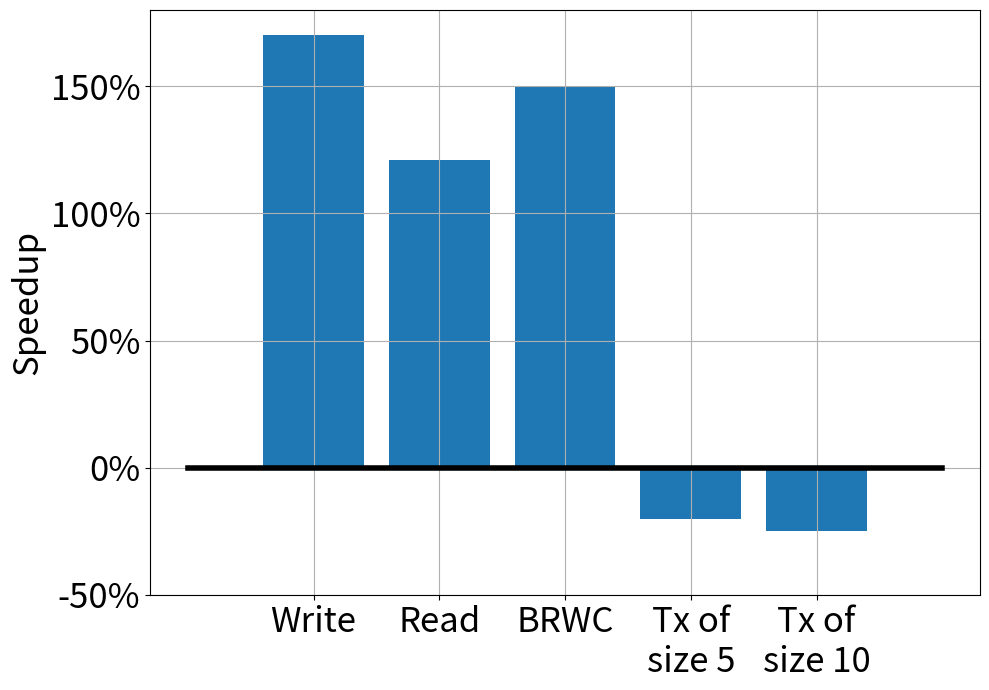
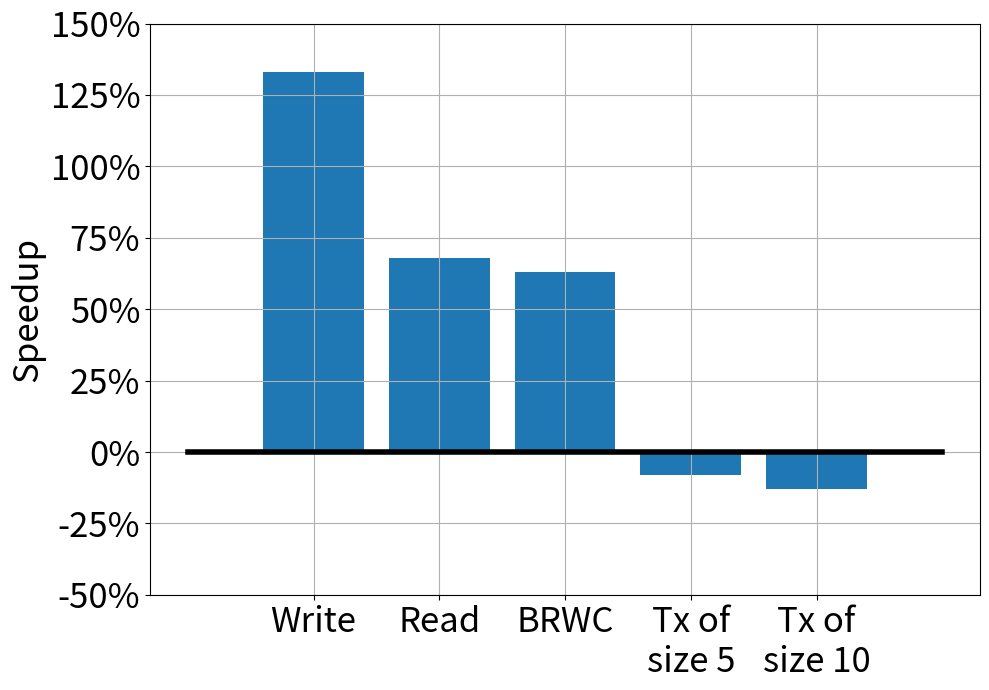
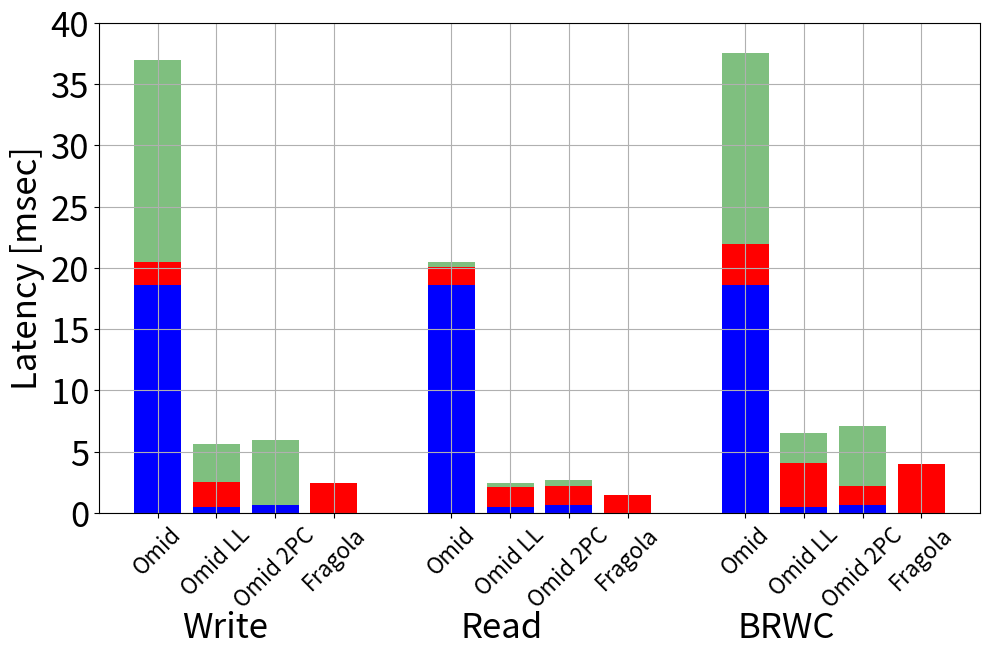
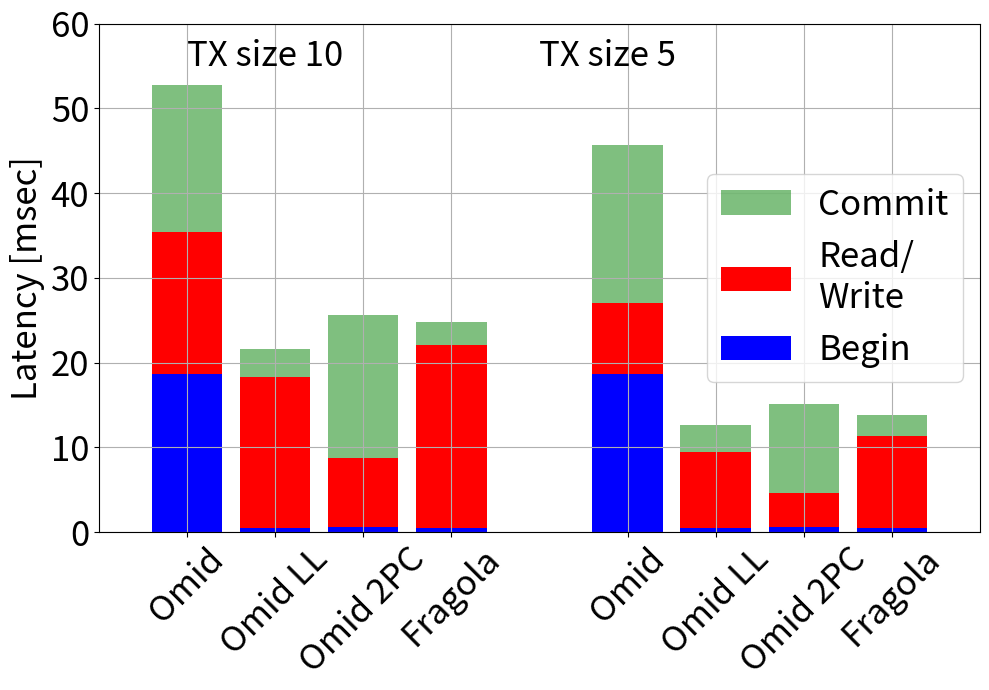
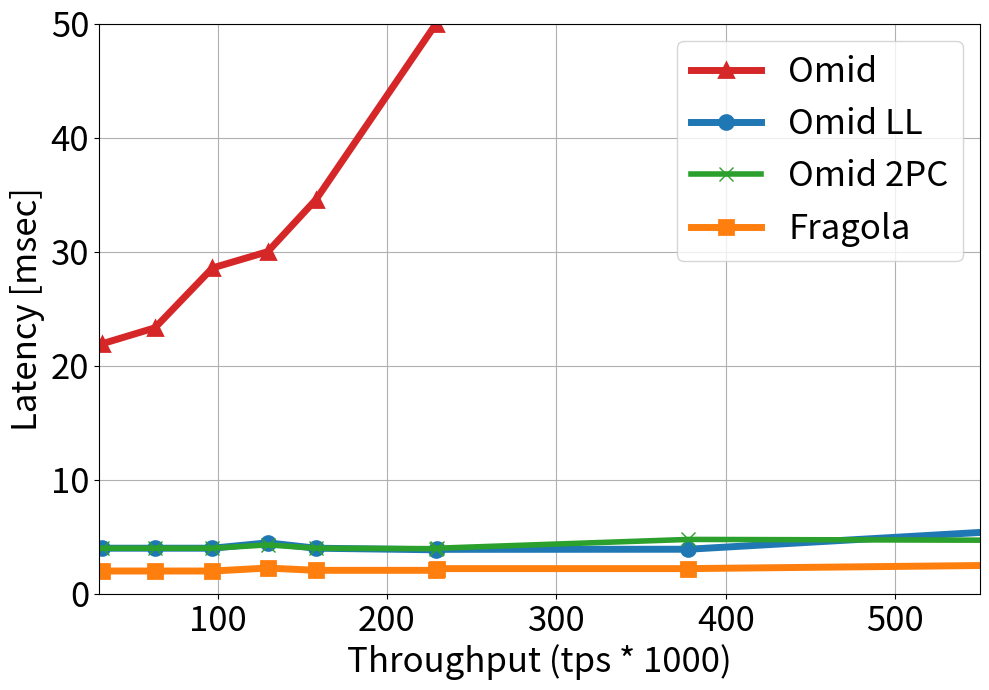
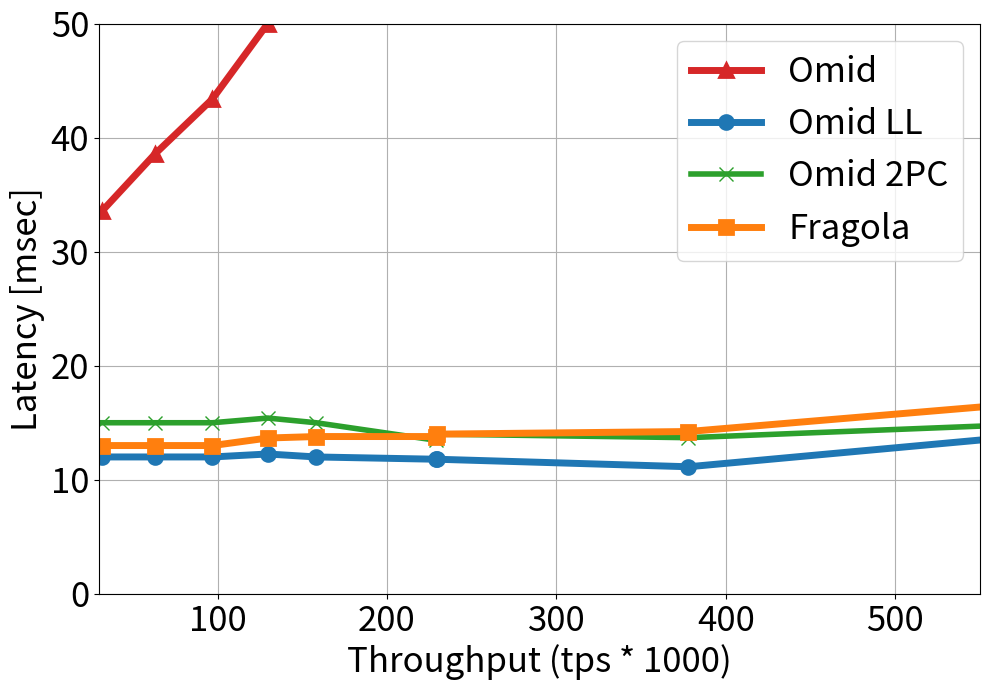
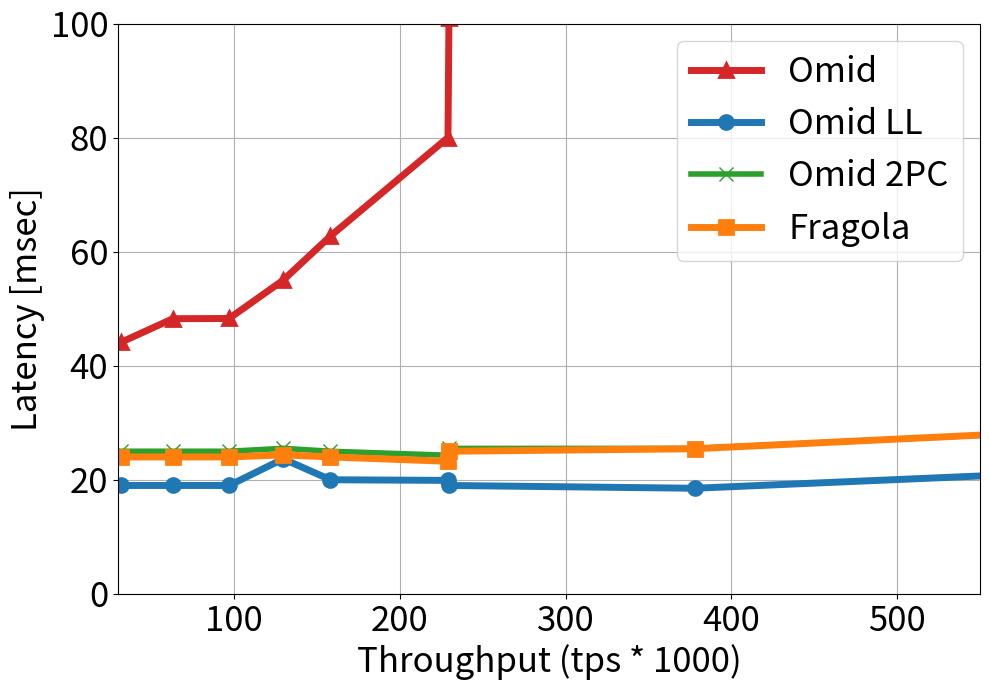
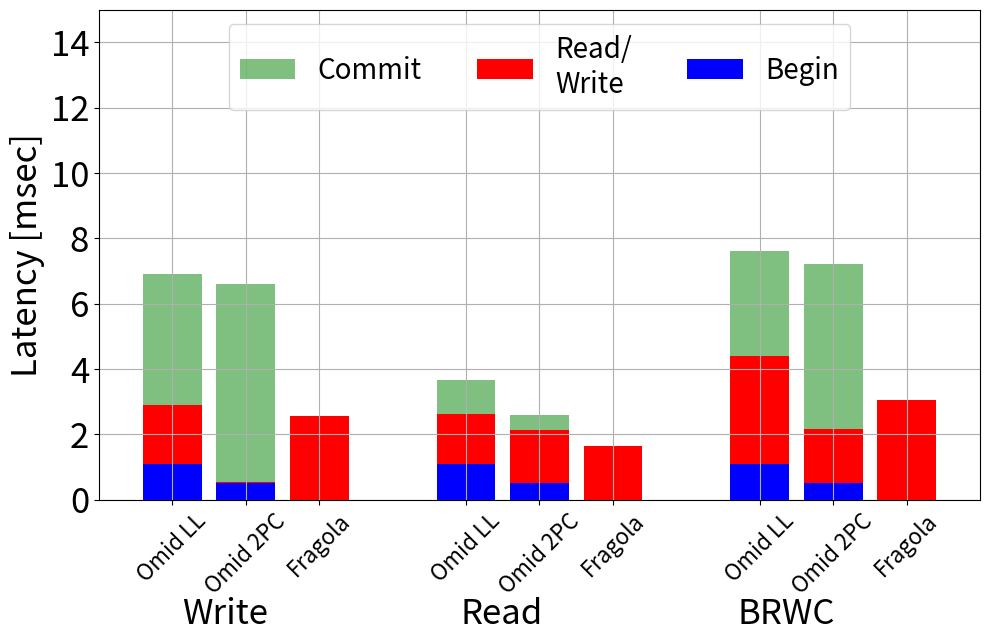

Python code for these plots, in order:
import numpy as np
import matplotlib.pyplot as plt
import sys
from matplotlib.ticker import FuncFormatter
import datetime


marksize=10
my_linewidth = 5
originalOmidLabel = 'Omid'
lorraGenericLabel = 'Omid LL'
lorraFPLabel = 'Fragola'
lorra2PhLabel = 'Omid 2PC'


myfonsize = 25


# These are the "Tableau 20" colors as RGB.
tableau20 = [(31, 119, 180), (174, 199, 232), (255, 127, 14), (255, 187, 120),
             (44, 160, 44), (152, 223, 138), (214, 39, 40), (255, 152, 150),
             (148, 103, 189), (197, 176, 213), (140, 86, 75), (196, 156, 148),
             (227, 119, 194), (247, 182, 210), (127, 127, 127), (199, 199, 199),
             (188, 189, 34), (219, 219, 141), (23, 190, 207), (158, 218, 229)]
for i in range(len(tableau20)):
    r, g, b = tableau20[i]
    tableau20[i] = (r / 255., g / 255., b / 255.)


throughputs = [31.62	,63.08	,97.04	,129.67,	158.14	,229.04	,229.65,	377.96	,561.57]
txsize = ['0','1','5','10']
def draw_throughput_latency(originalOmid,lorraGeneric,lorraFP,lorra2phase,pltnum,ylim=50):

    plt.figure(figsize=(10, 7))
    ax = plt.subplot(1, 1, 1)

    plt.plot(throughputs, originalOmid, linestyle='-', label=originalOmidLabel, marker='^', color=tableau20[6],
             linewidth=my_linewidth, markersize=marksize, markeredgewidth=2)

    plt.plot(throughputs, lorraGeneric, marker='o', linestyle='-', color=tableau20[0], label=lorraGenericLabel,
             linewidth=my_linewidth, markersize=marksize, markeredgewidth=2)

    plt.plot(throughputs, lorra2phase, label=lorra2PhLabel, marker='x', linestyle='-', color=tableau20[4],
             linewidth=my_linewidth-1, markersize=marksize, markeredgewidth=1)

    plt.plot(throughputs, lorraFP, label=lorraFPLabel, marker='s', linestyle='-', color=tableau20[2], linewidth=my_linewidth,
             markersize=marksize, markeredgewidth=2)




    plt.ylabel("Latency [msec]",fontsize=myfonsize)
    plt.xlim((30,550))
    plt.ylim(0,ylim)
    plt.grid(True)
    #plt.legend(loc=0)

    ax.get_xaxis().tick_bottom()
    ax.get_yaxis().tick_left()
    plt.xlabel("Throughput (tps * 1000)", fontsize=myfonsize)
    plt.yticks(fontsize=myfonsize)
    plt.xticks(fontsize=myfonsize)
    #plt.title("Transaction Size "+ txsize[pltnum],fontsize=myfonsize)
    plt.tight_layout()

    plt.legend(loc=1,fontsize=myfonsize)
    plt.savefig("throughputLatency"+txsize[pltnum]+".pdf", bbox_inches='tight')
    #plt.show()

breakdowns_names = ['Put','Get','tx5','tx10','rwm']
operation_names = ['Write','Read','Read/\nWrite','Read/\nWrite','Read/\nWrite']
def breakdown(originalOmid,lorraGeneric,lorraFP,pltnum):

    begin_times = [originalOmid[0],lorraGeneric[0],lorraFP[0]]
    hbase_times = [originalOmid[1], lorraGeneric[1], lorraFP[1]]
    commit_times = [originalOmid[2], lorraGeneric[2], lorraFP[2]]

    plt.figure(figsize=(10, 7))
    ax = plt.subplot(1, 1, 1)

    lorraGenericLabel = 'Omid LL'
    lorraFPLabel = 'Fragola'

    p3 = ax.bar(range(len(commit_times)), commit_times, bottom=np.array(begin_times)+np.array(hbase_times),
                label='Commit', alpha=0.5, color='g',align='center')
    p2 = ax.bar(range(len(hbase_times)), hbase_times, bottom=begin_times, label=operation_names[pltnum], alpha=1, color='r',
                align='center', )
    p1 = ax.bar(range(len(begin_times)), begin_times, label='Begin', alpha=1, color='b', align='center')
    plt.xticks(np.arange(3) ,[originalOmidLabel,lorraGenericLabel,lorraFPLabel],fontsize=myfonsize)

    if pltnum == 0 or pltnum == 1 or pltnum == 4:
        plt.ylim(0, 35)
    else:
        plt.ylim(0, 50)
    plt.grid(True)
    plt.yticks(fontsize=myfonsize)

    plt.ylabel("Latency [msec]", fontsize=myfonsize)

    plt.legend(loc=0, fontsize=myfonsize)

    plt.tight_layout()
    plt.savefig("latency_" + breakdowns_names[pltnum] + ".pdf",
                bbox_inches='tight')
    #plt.show()

def breakdownHighTX(originalOmid,lorraGeneric,lorraFP,pltnum):

    begin_times = [originalOmid[0],lorraGeneric[0],lorraFP[0]]
    hbase_times = [originalOmid[1], lorraGeneric[1], lorraFP[1]]
    commit_times = [originalOmid[2], lorraGeneric[2], lorraFP[2]]

    plt.figure(figsize=(10, 7))
    ax = plt.subplot(1, 1, 1)

    lorraGenericLabel = 'Omid LL'
    lorraFPLabel = 'Fragola'

    p3 = ax.bar(range(len(commit_times)), commit_times, bottom=np.array(begin_times)+np.array(hbase_times),
                label='Commit', alpha=0.5, color='g',align='center')
    p2 = ax.bar(range(len(hbase_times)), hbase_times, bottom=begin_times, label=operation_names[pltnum], alpha=1, color='r',
                align='center', )
    p1 = ax.bar(range(len(begin_times)), begin_times, label='Begin', alpha=1, color='b', align='center')
    plt.xticks(np.arange(3) ,[originalOmidLabel,lorraGenericLabel,lorraFPLabel],fontsize=myfonsize)

    if pltnum == 0 or pltnum == 1 or pltnum == 4:
        plt.ylim(0, 35)
    else:
        plt.ylim(0, 50)
    plt.grid(True)
    plt.yticks(fontsize=myfonsize)

    plt.ylabel("Latency [msec]", fontsize=myfonsize)

    plt.legend(loc=0, fontsize=myfonsize)

    plt.tight_layout()
    plt.savefig("latency_" + breakdowns_names[pltnum] + ".pdf",
                bbox_inches='tight')
    #plt.show()



def singlebreakdown(GEToriginalOmid,GETlorraGeneric,GETlorraFP,two_phase5,PUToriginalOmid,PUTlorraGeneric,PUTlorraFP,two_phase10,ylimit,txt):

    begin_times = [GEToriginalOmid[0], GETlorraGeneric[0],two_phase5[0], GETlorraFP[0]]
    hbase_times = [GEToriginalOmid[1], GETlorraGeneric[1],two_phase5[1], GETlorraFP[1]]
    commit_times = [GEToriginalOmid[2], GETlorraGeneric[2],two_phase5[2], GETlorraFP[2]]

    plt.figure(figsize=(10, 7))
    ax = plt.subplot(1, 1, 1)

    lorraGenericLabel = 'Omid LL'
    lorraFPLabel = 'Fragola'
    twoPhaselabel = 'Omid 2PC'

    p3 = ax.bar([5,6,7,8],commit_times, bottom=np.array(begin_times) + np.array(hbase_times),
                label='Commit', alpha=0.5, color='g', align='center')
    p2 = ax.bar([5,6,7,8], hbase_times, bottom=begin_times, label=operation_names[2], alpha=1,
                color='r', align='center', )
    p1 = ax.bar([5,6,7,8], begin_times, label='Begin', alpha=1, color='b', align='center')

    begin_times = [PUToriginalOmid[0], PUTlorraGeneric[0],two_phase10[0], PUTlorraFP[0]]
    hbase_times = [PUToriginalOmid[1], PUTlorraGeneric[1],two_phase10[1], PUTlorraFP[1]]
    commit_times = [PUToriginalOmid[2], PUTlorraGeneric[2],two_phase10[2], PUTlorraFP[2]]

    p3 = ax.bar([0, 1, 2,3], commit_times, bottom=np.array(begin_times) + np.array(hbase_times), alpha=0.5, color='g', align='center')
    p2 = ax.bar([0, 1, 2,3], hbase_times, bottom=begin_times,  alpha=1, color='r', align='center', )
    p1 = ax.bar([0, 1, 2,3], begin_times,  alpha=1, color='b', align='center')

    ax.text(4, ylimit-5, txt[0], fontsize=myfonsize)
    ax.text(0, ylimit-5, txt[1], fontsize=myfonsize)

    plt.xticks([0,1,2,3,5,6,7,8], [originalOmidLabel, lorraGenericLabel,twoPhaselabel, lorraFPLabel,originalOmidLabel, lorraGenericLabel,twoPhaselabel, lorraFPLabel], fontsize=myfonsize)

    for tick in ax.get_xticklabels():
        tick.set_rotation(45)

    plt.grid(True)
    plt.yticks(fontsize=myfonsize)

    plt.ylabel("Latency [msec]", fontsize=myfonsize)

    plt.xlim(-1,9)
    plt.ylim(0,ylimit)
    lgd = plt.legend(loc=7, fontsize=myfonsize)


    plt.tight_layout()
    plt.savefig("latency_" +txt[2] + ".pdf",
                bbox_inches='tight',bbox_extra_artists=(lgd,))
    #plt.show()



def new_breakdown(GEToriginalOmid,GETlorraGeneric,GETlorraFP,PUToriginalOmid,PUTlorraGeneric,PUTlorraFP,RMWoriginalOmid,RMWlorraGeneric,RMWlorraFP,GET2phase,PUT2phase,RMW2phase,s,txt):

    commit_hatch = ""
    hbase_hatch = ""
    begin_hatch = ""

    omid_color='g'
    generic_colot='r'
    fp_color='b'

    begin_times = [GEToriginalOmid[0], GETlorraGeneric[0],GET2phase[0], GETlorraFP[0]]
    hbase_times = [GEToriginalOmid[1], GETlorraGeneric[1],GET2phase[1], GETlorraFP[1]]
    commit_times = [GEToriginalOmid[2], GETlorraGeneric[2],GET2phase[2], GETlorraFP[2]]

    plt.figure(figsize=(10, 7))
    ax = plt.subplot(1, 1, 1)

    # lorraGenericLabel = 'Vanilla\nFragola'
    # lorraFPLabel = 'FP\nFragola'

    lorraGenericLabel = 'Omid LL'
    lorraFPLabel = 'Fragola'
    twoPhaselabel = 'Omid 2PC'

    p3 = ax.bar([5,6,7,8],commit_times, bottom=np.array(begin_times) + np.array(hbase_times),
                label='Commit', alpha=0.5, color='g', align='center',hatch=commit_hatch)

    p2 = ax.bar([5,6,7,8], hbase_times, bottom=begin_times, label=operation_names[2], alpha=1,
                color='r', align='center', hatch=hbase_hatch)
    p1 = ax.bar([5,6,7,8], begin_times, label='Begin', alpha=1, color='b', align='center',hatch=begin_hatch)

    begin_times = [PUToriginalOmid[0], PUTlorraGeneric[0],PUT2phase[0], PUTlorraFP[0]]
    hbase_times = [PUToriginalOmid[1], PUTlorraGeneric[1],PUT2phase[1], PUTlorraFP[1]]
    commit_times = [PUToriginalOmid[2], PUTlorraGeneric[2],PUT2phase[2], PUTlorraFP[2]]

    p3 = ax.bar([0, 1, 2,3], commit_times, bottom=np.array(begin_times) + np.array(hbase_times),
                alpha=0.5, color='g', align='center',hatch=commit_hatch)
    p2 = ax.bar([0, 1, 2,3], hbase_times, bottom=begin_times,  alpha=1, color='r', align='center',hatch=hbase_hatch )
    p1 = ax.bar([0, 1, 2,3], begin_times,  alpha=1, color='b', align='center',hatch=begin_hatch)

    begin_times = [RMWoriginalOmid[0], RMWlorraGeneric[0],RMW2phase[0], RMWlorraFP[0]]
    hbase_times = [RMWoriginalOmid[1], RMWlorraGeneric[1],RMW2phase[1], RMWlorraFP[1]]
    commit_times = [RMWoriginalOmid[2], RMWlorraGeneric[2],RMW2phase[2], RMWlorraFP[2]]

    p3 = ax.bar([10,11,12,13], commit_times, bottom=np.array(begin_times) + np.array(hbase_times), alpha=0.5, color='g', align='center',hatch=commit_hatch)
    p2 = ax.bar([10,11,12,13], hbase_times, bottom=begin_times,  alpha=1, color='r', align='center',hatch=hbase_hatch )
    p1 = ax.bar([10,11,12,13], begin_times,  alpha=1, color='b', align='center',hatch=begin_hatch)



    # ax.text(4, ylimit-5, txt[0], fontsize=myfonsize)
    # ax.text(0, ylimit-5, txt[1], fontsize=myfonsize)

    plt.xticks([0,1,2,3,5,6,7,8,10,11,12,13], [originalOmidLabel, lorraGenericLabel,twoPhaselabel, lorraFPLabel,originalOmidLabel, lorraGenericLabel,twoPhaselabel, lorraFPLabel,originalOmidLabel, lorraGenericLabel,twoPhaselabel, lorraFPLabel], fontsize=myfonsize-9)


    for tick in ax.get_xticklabels():
        tick.set_rotation(45)

    plt.annotate('Write', (0, 0), (60, -70), xycoords='axes fraction', textcoords='offset points', va='top',
                 fontsize=myfonsize)

    plt.annotate('Read', (0, 0), (260, -70), xycoords='axes fraction', textcoords='offset points', va='top',
                 fontsize=myfonsize)

    plt.annotate('BRWC', (0, 0), (460, -70), xycoords='axes fraction', textcoords='offset points', va='top',
                 fontsize=myfonsize)



    plt.grid(True)
    plt.yticks(fontsize=myfonsize)

    plt.ylabel("Latency [msec]", fontsize=myfonsize)

    plt.xlim(-1,14)
    plt.ylim(0,40)
#    lgd = plt.legend(loc=1, fontsize=myfonsize)


    plt.tight_layout()
    plt.subplots_adjust(bottom=0.2,top=0.9)

    plt.savefig("latency_all" +txt[2] + ".pdf",
                bbox_inches='')
    #plt.show()





def singlebreakdownHigh(GETlorraGeneric,GETlorraFP,GET2phase,PUTlorraGeneric,PUTlorraFP,PUT2phase,RMWlorraGeneric,RMWlorraFP,RMW2phase,ylimit,txt):

    begin_times = [GETlorraGeneric[0],GET2phase[0], GETlorraFP[0]]
    hbase_times = [GETlorraGeneric[1],GET2phase[1], GETlorraFP[1]]
    commit_times = [GETlorraGeneric[2],GET2phase[2], GETlorraFP[2]]

    plt.figure(figsize=(10, 7))
    ax = plt.subplot(1, 1, 1)


    # lorraGenericLabel = 'Vanilla\nFragola'
    # lorraFPLabel = 'FP\nFragola'

    lorraGenericLabel = 'Omid LL'
    lorraFPLabel = 'Fragola'
    twoPhaselabel = 'Omid 2PC'

    p3 = ax.bar([4,5,6],commit_times, bottom=np.array(begin_times) + np.array(hbase_times),
                label='Commit', alpha=0.5, color='g', align='center')
    p2 = ax.bar([4,5,6], hbase_times, bottom=begin_times, label=operation_names[2], alpha=1,
                color='r', align='center', )
    p1 = ax.bar([4,5,6], begin_times, label='Begin', alpha=1, color='b', align='center')

    begin_times = [PUTlorraGeneric[0],PUT2phase[0], PUTlorraFP[0]]
    hbase_times = [PUTlorraGeneric[1],PUT2phase[1], PUTlorraFP[1]]
    commit_times = [PUTlorraGeneric[2],PUT2phase[2], PUTlorraFP[2]]

    p3 = ax.bar([0, 1,2], commit_times, bottom=np.array(begin_times) + np.array(hbase_times), alpha=0.5, color='g', align='center')
    p2 = ax.bar([0, 1,2], hbase_times, bottom=begin_times,  alpha=1, color='r', align='center', )
    p1 = ax.bar([0, 1,2], begin_times,  alpha=1, color='b', align='center')

    begin_times = [RMWlorraGenericHigh[0],RMW2phase[0], RMWlorraFPHigh[0]]
    hbase_times = [RMWlorraGenericHigh[1],RMW2phase[1], RMWlorraFPHigh[1]]
    commit_times = [RMWlorraGenericHigh[2],RMW2phase[2], RMWlorraFPHigh[2]]

    p3 = ax.bar([8,9,10], commit_times, bottom=np.array(begin_times) + np.array(hbase_times), alpha=0.5, color='g',
                align='center')
    p2 = ax.bar([8,9,10], hbase_times, bottom=begin_times, alpha=1, color='r', align='center', )
    p1 = ax.bar([8,9,10], begin_times, alpha=1, color='b', align='center')

    plt.xticks([0,1,2,4,5,6,8,9,10], [lorraGenericLabel,  twoPhaselabel,lorraFPLabel,lorraGenericLabel, twoPhaselabel,lorraFPLabel,lorraGenericLabel, twoPhaselabel,lorraFPLabel], fontsize=myfonsize-9)

    for tick in ax.get_xticklabels():
        tick.set_rotation(45)

    plt.grid(True)
    plt.yticks(fontsize=myfonsize)

    plt.ylabel("Latency [msec]", fontsize=myfonsize)

    plt.xlim(-1,11)
    plt.ylim(0,ylimit)
    lgd = plt.legend( prop={'size':20},ncol=3,loc=9, fontsize=myfonsize)

    plt.annotate('Write', (0, 0), (60, -70), xycoords='axes fraction', textcoords='offset points', va='top',
                 fontsize=myfonsize)

    plt.annotate('Read', (0, 0), (260, -70), xycoords='axes fraction', textcoords='offset points', va='top',
                 fontsize=myfonsize)

    plt.annotate('BRWC', (0, 0), (460, -70), xycoords='axes fraction', textcoords='offset points', va='top',
                 fontsize=myfonsize)


    plt.tight_layout()
    plt.subplots_adjust(bottom=0.2, top=0.9)

    plt.savefig("latencyHighThrough_" +txt[3] + ".pdf")





def high_summery():
    plt.figure(figsize=(10, 7))
    ax = plt.subplot(1, 1, 1)
    speedup = [170,	121,	150,	-20,-25,]

    ax.plot([-1,0,1,2,3,4,5],[0,0,0,0,0,0,0],linestyle='-', color='black',linewidth = 4)
    xloc = [0,1,2,3,4]
    p1 = ax.bar(xloc, speedup, alpha=1, color=tableau20[0], align='center')
    plt.xticks(xloc ,['Write','Read','BRWC','Tx of\nsize 5','Tx of\nsize 10'],fontsize=myfonsize)
    plt.ylim(-50, 180)
    plt.grid(True)
    plt.yticks(fontsize=myfonsize)

    plt.ylabel("Speedup", fontsize=myfonsize)
    formatter = FuncFormatter(lambda y, pos: "%d%%" % (y))
    ax.yaxis.set_major_formatter(formatter)

    plt.tight_layout()
    plt.savefig("high_speedup.pdf",
                bbox_inches='tight')

    #plt.show()


def low_summery():
    plt.figure(figsize=(10, 7))
    ax = plt.subplot(1, 1, 1)
    speedup = [133,	68,	63,	-8,-13,]

    ax.plot([-1,0,1,2,3,4,5],[0,0,0,0,0,0,0],linestyle='-', color='black',linewidth = 4)
    xloc = [0,1,2,3,4]
    p1 = ax.bar(xloc, speedup, alpha=1, color=tableau20[0], align='center')
    plt.xticks(xloc ,['Write','Read','BRWC','Tx of\nsize 5','Tx of\nsize 10'],fontsize=myfonsize)
    plt.ylim(-50, 150)
    plt.grid(True)
    plt.yticks(fontsize=myfonsize)

    plt.ylabel("Speedup", fontsize=myfonsize)
    formatter = FuncFormatter(lambda y, pos: "%d%%" % (y))
    ax.yaxis.set_major_formatter(formatter)

    plt.tight_layout()
    plt.savefig("low_speedup.pdf",
                bbox_inches='tight')







high_summery()
low_summery()

PUToriginalOmid = [18.60,1.89,16.50]
PUTlorraGeneric = [0.48,2.00,3.17]
PUTlorraFP = [0.00,2.43,0.00]
PUT2phase = [0.60,0.03,5.29]

GEToriginalOmid = [18.60,1.47,0.39]
GETlorraGeneric = [0.48,1.59,0.39]
GETlorraFP = [0.00,1.46,0.00]
GET2phase = [0.60,1.60,0.46]

RMWoriginalOmid = [18.60,3.36,15.61]
RMWlorraGeneric = [0.48,3.57,2.43]
RMWlorraFP = [0.00,3.97,0.00]
RMW2phase = [0.60,1.62,4.85]


new_breakdown(GEToriginalOmid,GETlorraGeneric,GETlorraFP,PUToriginalOmid,PUTlorraGeneric,PUTlorraFP,RMWoriginalOmid,RMWlorraGeneric,RMWlorraFP,GET2phase,PUT2phase,RMW2phase,40,['Single read','Single write','PUTGET'])



#breakdown(RMWoriginalOmid,RMWlorraGeneric,RMWlorraFP,4)


#singlebreakdown(GEToriginalOmid,GETlorraGeneric,GETlorraFP,PUToriginalOmid,PUTlorraGeneric,PUTlorraFP,40,['Single read','Single write','PUTGET'])

TX5originalOmid = [18.60,8.40,18.64]
TX5lorraGeneric = [0.48,8.92,3.24]
TX5lorraFP = [0.48,10.81,2.51]
TX52phase = [0.60,4.05,10.43]

TX10originalOmid = [18.60,16.80,17.33]
TX10lorraGeneric = [0.48,17.85,3.32]
TX10lorraFP = [0.48,21.62,2.65]
TX102phase = [0.60,8.09,16.87]


singlebreakdown(TX5originalOmid,TX5lorraGeneric,TX5lorraFP,TX52phase,TX10originalOmid,TX10lorraGeneric,TX10lorraFP,TX102phase,60,['TX size 5','TX size 10','5_10'])





TX1originalOmid = [21.91	,23.32,	28.57,	30.00,	34.57	,50.00	,70.05,None,None]
TX1lorraGeneric = [4.00	,4.00	,4.00	,4.47	,4.00,	3.86,	3.90	,3.91	,5.48]
TX1lorraFP = [ 2.00,	2.00,	2.00,	2.26,	2.06,	2.06	,2.21	,2.21	,2.50]
TX12phase = [4.00	,4.00,	4.00	,4.29,	4.00,	3.96	,4.0,	4.77	,4.70]
draw_throughput_latency(TX1originalOmid,TX1lorraGeneric,TX1lorraFP,TX12phase,1)



TX5originalOmid = [33.52,	38.56	,43.39	,50.00,	52.93,	100.00,	111.64,None,None]
TX5lorraGeneric = [12.00,	12.00	,12.00	,12.26,	12.00,	11.80,	11.80	,11.14,	13.64]
TX5lorraFP = [13.00	,13.00	,13.00,	13.66,	13.79,	13.79	,14.00,	14.23,	16.52]
TX52phase = [15.00,	15.00	,15.00,	15.41	,15.00	,13.46	,14.00	,13.69,14.77]
draw_throughput_latency(TX5originalOmid,TX5lorraGeneric,TX5lorraFP,TX52phase,2)


TX10originalOmid =[44.08	,48.24,	48.28,	55.00,	62.73	,80.00	,101.00,None,None]
TX10lorraGeneric = [19.00	,19.00	,19.00	,23.66,	20.00	,19.89	,19.00,	18.51	,20.81]
TX10lorraFP =[24.00	,24.00,	24.00,	24.36,	24.00	,23.24,	25.00	,25.44,	27.99]
TX102phase = [25.00	,25.00,	25.00,	25.51	,25.00,	24.30	,25.50,	25.50,	27.94]
draw_throughput_latency(TX10originalOmid,TX10lorraGeneric,TX10lorraFP,TX102phase,3,100)


#High Throughput


PUTlorraGenericHigh = [1.11,1.78,4.02]
PUTlorraFPHigh = [0.00,2.56,0.00]
PUT2phaseFPHigh = [0.52,0.01,6.08]


GETlorraGenericHigh = [1.11,1.51,1.04]
GETlorraFPHigh = [0.00,1.65,0.00]
GET2phaseFPHigh = [0.52,1.63,0.46]

RMWlorraGenericHigh = [1.11,3.29,3.21]
RMWlorraFPHigh = [0.00,3.04,0.00]
RMW2phaseFPHigh = [0.52,1.65,5.04]

singlebreakdownHigh(GETlorraGenericHigh,GETlorraFPHigh,GET2phaseFPHigh, PUTlorraGenericHigh,PUTlorraFPHigh,PUT2phaseFPHigh,RMWlorraGenericHigh,RMWlorraFPHigh,RMW2phaseFPHigh,15,['Single read','Single write','BRWC','PUTGETRMW'])


plt.show()
sys.exit()

